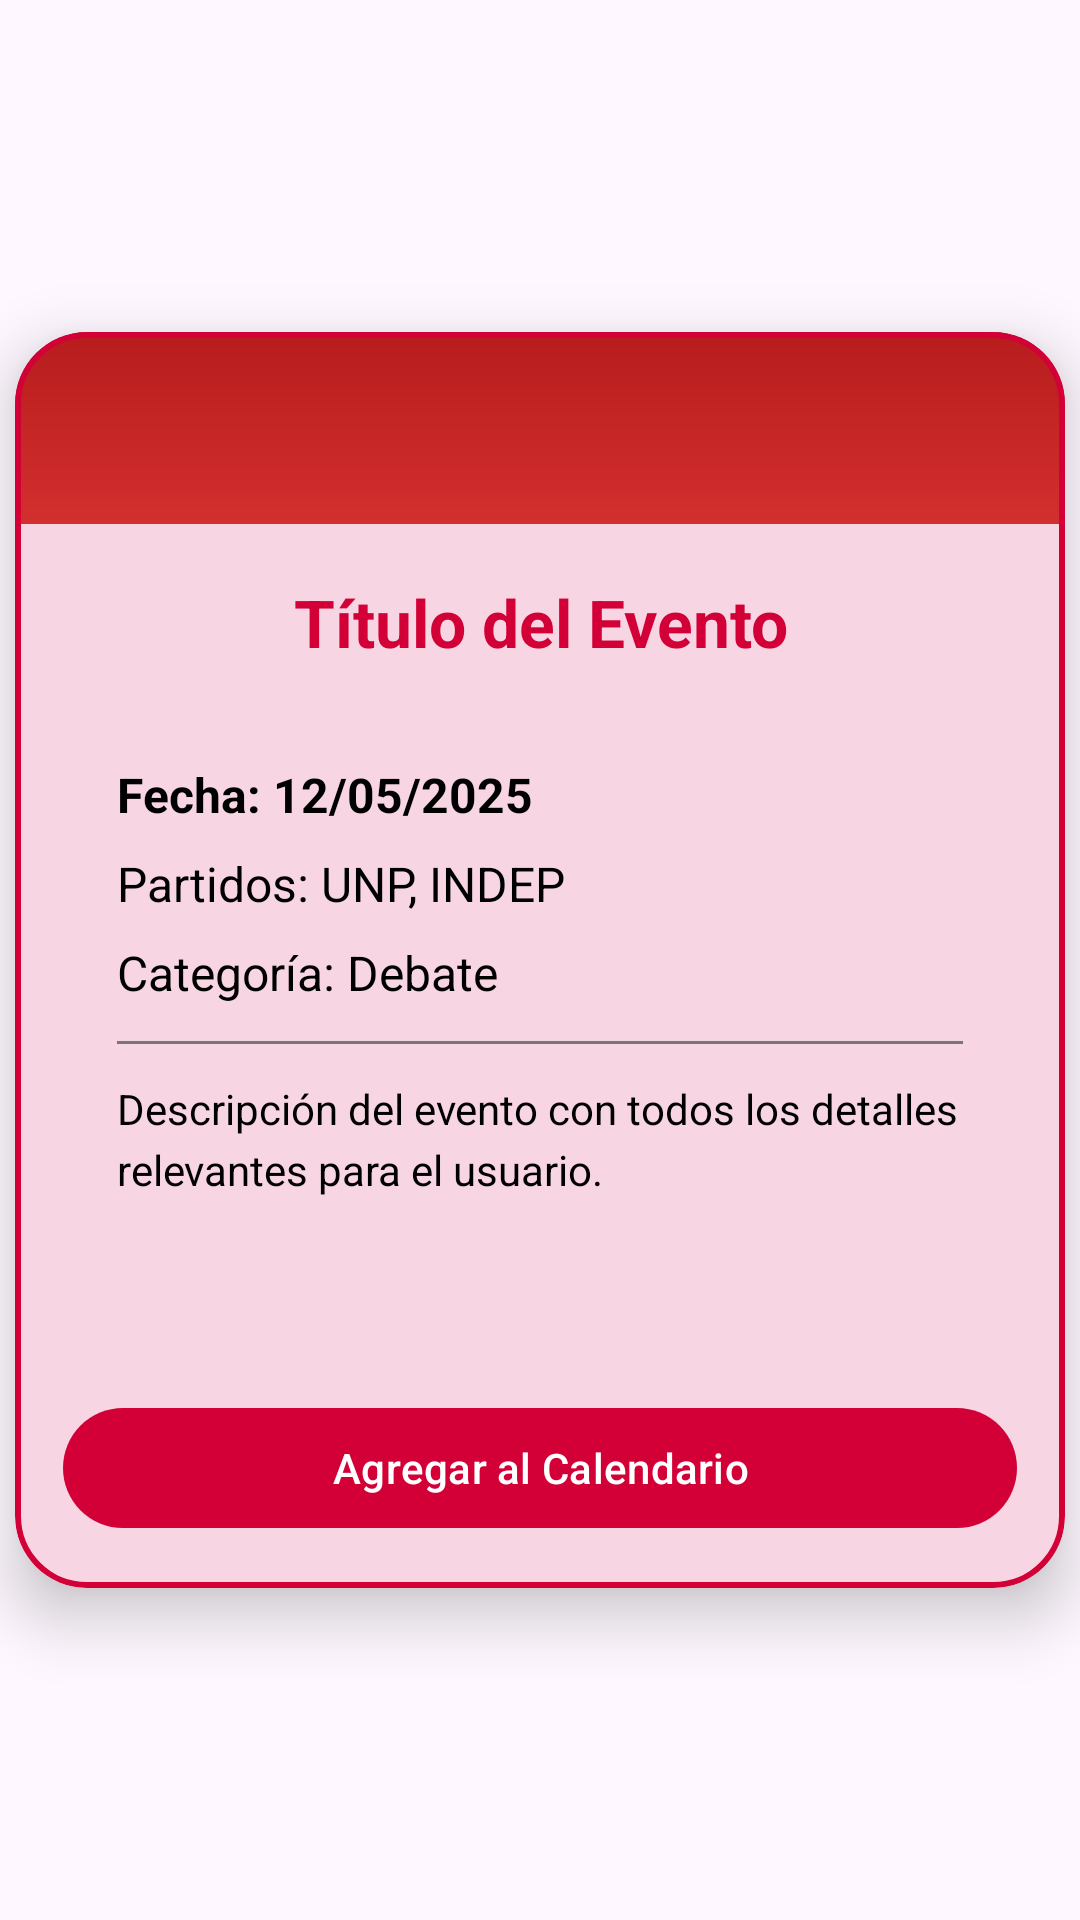

Reconstruct the res/layout file that produces this screen, plus the resources it refers to.
<!-- AndroidManifest.xml: application theme Theme.InfoVotoUNS -->
<!-- res/layout/fragment_event_detail.xml -->
<?xml version="1.0" encoding="utf-8"?>
<FrameLayout xmlns:android="http://schemas.android.com/apk/res/android"
    xmlns:app="http://schemas.android.com/apk/res-auto"
    xmlns:tools="http://schemas.android.com/tools"
    android:layout_width="match_parent"
    android:layout_height="match_parent"
    android:background="@android:color/transparent"
    tools:context=".View.ui.fragments.EventDetailFragment">

    <com.google.android.material.card.MaterialCardView
        android:layout_width="match_parent"
        android:layout_height="wrap_content"
        android:layout_gravity="center"
        android:layout_margin="5dp"
        app:cardCornerRadius="24dp"
        app:cardElevation="12dp"
        app:strokeColor="@color/uns_red"
        app:strokeWidth="2dp">


        <LinearLayout
            android:orientation="vertical"
            android:layout_width="match_parent"
            android:layout_height="wrap_content">

            
            <com.google.android.material.appbar.MaterialToolbar
                android:id="@+id/toolbarEventoDetalle"
                android:layout_width="match_parent"
                android:layout_height="wrap_content"
                android:background="@drawable/bg_gradient"
                android:title="Detalle del Evento"
                android:titleTextColor="@android:color/white"
                app:navigationIcon="@drawable/ic_close"
                app:titleCentered="true"/>

            <ScrollView
                android:layout_width="match_parent"
                android:layout_height="0dp"
                android:layout_weight="1"
                android:padding="18dp">

                <LinearLayout
                    android:orientation="vertical"
                    android:layout_width="match_parent"
                    android:layout_height="wrap_content">

                    
                    <TextView
                        android:id="@+id/tvEventTitle"
                        android:layout_width="match_parent"
                        android:layout_height="wrap_content"
                        android:text="Título del Evento"
                        android:textSize="22sp"
                        android:textStyle="bold"
                        android:textColor="@color/uns_red"
                        android:gravity="center"
                        android:layout_marginBottom="16dp" />

                    
                    <LinearLayout
                        android:orientation="vertical"
                        android:padding="16dp"
                        android:layout_width="match_parent"
                        android:layout_height="wrap_content"
                        android:layout_marginBottom="16dp">

                        <TextView
                            android:id="@+id/tvEventDate"
                            android:layout_width="match_parent"
                            android:layout_height="wrap_content"
                            android:text="Fecha: 12/05/2025"
                            android:textSize="16sp"
                            android:textStyle="bold"
                            android:textColor="@color/black"
                            android:layout_marginBottom="8dp" />

                        <TextView
                            android:id="@+id/tvEventTime"
                            android:layout_width="match_parent"
                            android:layout_height="wrap_content"
                            android:text="Partidos: UNP, INDEP"
                            android:textSize="16sp"
                            android:textColor="@color/black"
                            android:layout_marginBottom="8dp" />

                        <TextView
                            android:id="@+id/tvEventLocation"
                            android:layout_width="match_parent"
                            android:layout_height="wrap_content"
                            android:text="Categoría: Debate"
                            android:textSize="16sp"
                            android:textColor="@color/black"
                            android:layout_marginBottom="12dp" />

                        <View
                            android:layout_width="match_parent"
                            android:layout_height="1dp"
                            android:background="?attr/colorOutline"
                            android:layout_marginBottom="12dp" />

                        <TextView
                            android:id="@+id/tvEventDescription"
                            android:layout_width="match_parent"
                            android:layout_height="wrap_content"
                            android:text="Descripción del evento con todos los detalles relevantes para el usuario."
                            android:textSize="14sp"
                            android:textColor="@color/black"
                            android:lineSpacingExtra="4dp" />
                    </LinearLayout>
                </LinearLayout>
            </ScrollView>

            <com.google.android.material.button.MaterialButton
                android:id="@+id/btnAgregarCalendario"
                android:layout_width="match_parent"
                android:layout_height="wrap_content"
                android:text="Agregar al Calendario"
                android:layout_margin="16dp"
                app:cornerRadius="32dp"
                app:backgroundTint="@color/uns_red"
                android:textColor="@android:color/white"/>
        </LinearLayout>
    </com.google.android.material.card.MaterialCardView>
</FrameLayout>
<!-- resources referenced by this layout -->
<resources>
  <color name="black">#FF000000</color>
  <color name="uns_red">#D20037</color>
  <!-- drawable bg_gradient (drawable) -->
  <?xml version="1.0" encoding="utf-8"?>
  <shape xmlns:android="http://schemas.android.com/apk/res/android"
      android:shape="rectangle">
  
      
      <gradient
          android:startColor="#D32F2F"
      android:endColor="#B71C1C"
      android:angle="90" />
  
  </shape>
  <style name="Theme.InfoVotoUNS" parent="Theme.Material3.DayNight.NoActionBar">
          
          <item name="colorPrimary">@color/uns_red</item>
          <item name="colorPrimaryVariant">@color/uns_red_dark</item>
          <item name="colorPrimaryDark">@color/uns_red_dark</item>
          <item name="colorOnPrimary">@color/white</item>
  
          
          <item name="colorSecondary">@color/uns_red_light</item>
          <item name="colorSecondaryVariant">@color/uns_red</item>
          <item name="colorOnSecondary">@color/white</item>
  
          
          <item name="colorAccent">@color/uns_red</item>
          
          <item name="android:statusBarColor">@color/uns_red_dark</item>
          
      </style>
  <color name="uns_red_dark">#A1002A</color>
  <color name="white">#FFFFFFFF</color>
  <color name="uns_red_light">#F8B7C3</color>
</resources>
